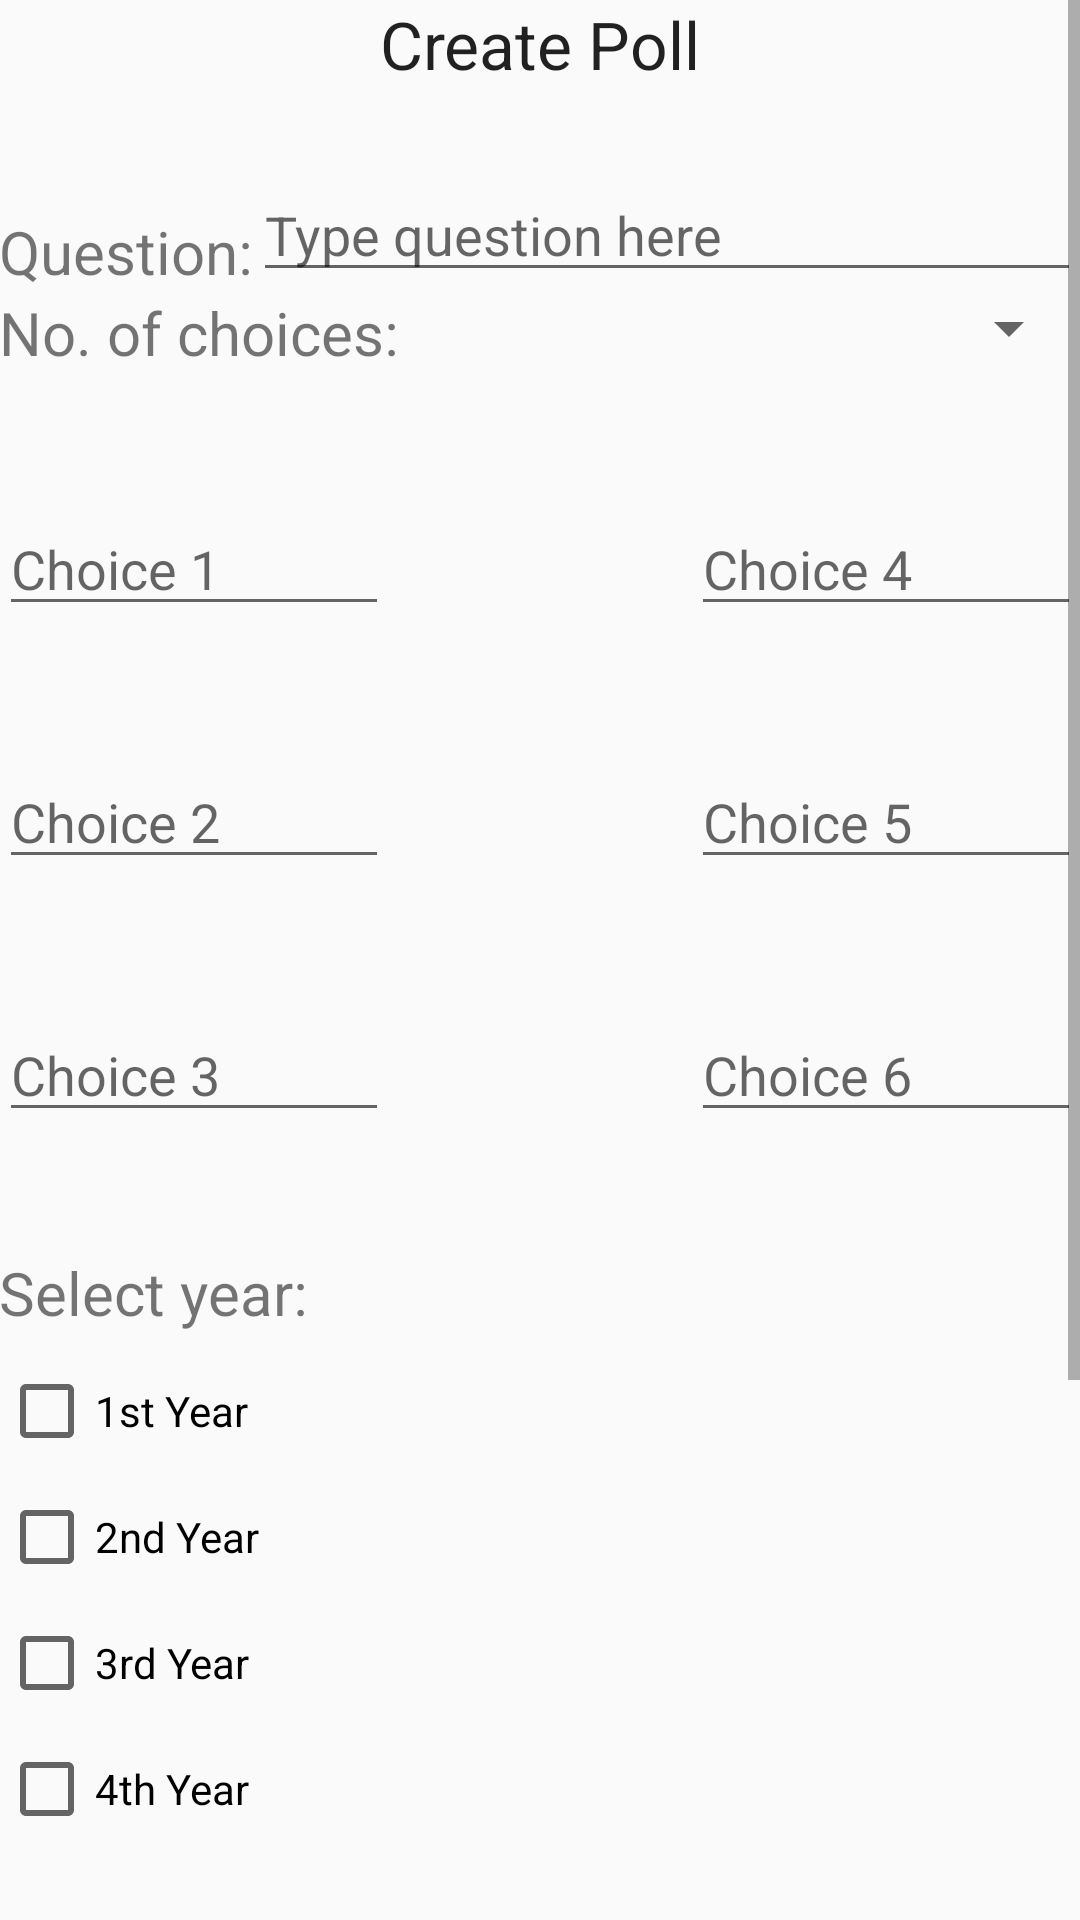

Android layout source for this screen:
<!-- AndroidManifest.xml: application theme AppTheme -->
<!-- res/layout/activity_create_poll.xml -->
<?xml version="1.0" encoding="utf-8"?>
<ScrollView
    xmlns:android="http://schemas.android.com/apk/res/android"
    xmlns:tools="http://schemas.android.com/tools"
    android:layout_width="fill_parent"
    android:layout_height="fill_parent"
    tools:context="com.example.bhumihar.mafiv.CreatePoll"
    android:fillViewport="true">

<RelativeLayout
    android:layout_width="match_parent"
    android:layout_height="match_parent"
    android:paddingBottom="@dimen/activity_vertical_margin"
    android:paddingLeft="@dimen/activity_horizontal_margin"
    android:paddingRight="@dimen/activity_horizontal_margin"
    android:paddingTop="@dimen/activity_vertical_margin"
   >

    <TextView
        android:layout_width="wrap_content"
        android:layout_height="wrap_content"
        android:text="Create Poll"
        android:id="@+id/cp"
        android:layout_alignParentTop="true"
        android:layout_centerHorizontal="true"
        android:textSize="22sp"
        android:textAppearance="?android:attr/textAppearanceLarge" />

    <TextView
        android:layout_width="wrap_content"
        android:layout_height="wrap_content"
        android:text="Question:"
        android:id="@+id/q"
        android:layout_below="@+id/cp"
        android:layout_alignParentStart="true"
        android:layout_marginTop="41dp"
        android:textSize="20sp" />

    <EditText
        android:layout_width="match_parent"
        android:layout_height="wrap_content"
        android:id="@+id/question1"
        android:layout_alignBottom="@+id/q"
        android:layout_toEndOf="@+id/q"
        android:hint="Type question here" />

    <TextView
        android:layout_width="wrap_content"
        android:layout_height="wrap_content"
        android:text="No. of choices:"
        android:id="@+id/nc"
        android:textSize="20sp"
        android:layout_below="@+id/q"
        android:layout_alignParentStart="true" />

    <Spinner
        android:layout_width="match_parent"
        android:layout_height="wrap_content"
        android:id="@+id/spinner2"
        android:layout_below="@+id/question1"
        android:layout_toEndOf="@+id/nc" />

    <EditText
        android:layout_width="130dp"
        android:layout_height="wrap_content"
        android:id="@+id/choice1"
        android:layout_below="@+id/nc"
        android:layout_alignParentStart="true"
        android:layout_marginTop="43dp"
        android:hint="Choice 1"
        />

    <EditText
        android:layout_width="130dp"
        android:layout_height="wrap_content"
        android:id="@+id/choice2"
        android:layout_below="@+id/choice1"
        android:layout_alignParentStart="true"
        android:layout_marginTop="43dp"
        android:hint="Choice 2"
        />

    <EditText
        android:layout_width="130dp"
        android:layout_height="wrap_content"
        android:id="@+id/choice3"
        android:layout_below="@+id/choice2"
        android:layout_alignParentStart="true"
        android:layout_marginTop="43dp"
        android:hint="Choice 3"
        />

    <EditText
        android:layout_width="130dp"
        android:layout_height="wrap_content"
        android:id="@+id/choice4"
        android:layout_alignBottom="@+id/choice1"
        android:layout_alignParentEnd="true"
        android:hint="Choice 4"
        />

    <EditText
        android:layout_width="130dp"
        android:layout_height="wrap_content"
        android:id="@+id/choice5"
        android:layout_alignBottom="@+id/choice2"
        android:layout_alignParentEnd="true"
        android:hint="Choice 5"
        />

    <EditText
        android:layout_width="130dp"
        android:layout_height="wrap_content"
        android:id="@+id/choice6"
        android:layout_alignBottom="@+id/choice3"
        android:layout_alignParentEnd="true"
        android:hint="Choice 6"
        />

    <TextView
        android:layout_width="wrap_content"
        android:layout_height="wrap_content"
        android:text="Select year:"
        android:id="@+id/sy"
        android:layout_below="@+id/choice3"
        android:layout_alignParentStart="true"
        android:layout_marginTop="40dp"
        android:textSize="20sp" />

    <CheckBox
        android:layout_width="wrap_content"
        android:layout_height="wrap_content"
        android:text="1st Year"
        android:id="@+id/year1"
        android:layout_below="@+id/sy"
        android:layout_marginTop="10dp"
        android:layout_alignParentStart="true"
        android:checked="false" />

    <CheckBox
        android:layout_width="wrap_content"
        android:layout_height="wrap_content"
        android:text="2nd Year"
        android:id="@+id/year2"
        android:layout_marginTop="10dp"
        android:layout_below="@+id/year1"
        android:layout_alignParentStart="true"
        android:checked="false" />

    <CheckBox
        android:layout_width="wrap_content"
        android:layout_height="wrap_content"
        android:layout_marginTop="10dp"
        android:text="3rd Year"
        android:id="@+id/year3"
        android:layout_below="@+id/year2"
        android:layout_alignParentStart="true"
        android:checked="false" />

    <CheckBox
        android:layout_width="wrap_content"
        android:layout_height="wrap_content"
        android:layout_marginTop="10dp"
        android:text="4th Year"
        android:id="@+id/year4"
        android:layout_below="@+id/year3"
        android:layout_alignParentStart="true"
        android:checked="false" />

    <TextView
        android:layout_width="wrap_content"
        android:layout_height="wrap_content"
        android:text="Select Branch:"
        android:id="@+id/sb"
        android:layout_below="@+id/year4"
        android:layout_alignParentStart="true"
        android:layout_marginTop="31dp"
        android:textSize="20sp" />

    <CheckBox
        android:layout_width="wrap_content"
        android:layout_height="wrap_content"
        android:text="CS"
        android:id="@+id/cs"
        android:layout_below="@+id/sb"
        android:layout_marginTop="10dp"
        android:layout_alignParentStart="true" />

    <CheckBox
        android:layout_width="wrap_content"
        android:layout_height="wrap_content"
        android:text="IT"
        android:id="@+id/it"
        android:layout_below="@+id/cs"
        android:layout_marginTop="10dp"
        android:layout_alignParentStart="true" />

    <TextView
        android:layout_width="wrap_content"
        android:layout_height="wrap_content"
        android:text="Expires On:"
        android:id="@+id/eo"
        android:layout_below="@+id/it"
        android:layout_alignParentStart="true"
        android:layout_marginTop="31dp"
        android:textSize="20sp" />

    <Button
        android:layout_width="wrap_content"
        android:layout_height="wrap_content"
        android:text="Date"
        android:id="@+id/date_picker"
        android:layout_alignBottom="@+id/eo"
        android:layout_alignStart="@+id/cp" />

    <Button
        android:layout_width="150dp"
        android:layout_height="wrap_content"
        android:text="Create Poll"
        android:layout_marginTop="30dp"
        android:layout_below="@+id/date_picker"

        android:layout_centerInParent="true"
        android:id="@+id/create_button"
        android:background="@color/button" />



</RelativeLayout>
</ScrollView>
<!-- resources referenced by this layout -->
<resources>
  <color name="button">#4db6ac</color>
  <style name="AppTheme" parent="Theme.AppCompat.Light.NoActionBar">
          
          <item name="colorPrimary">@color/colorPrimary</item>
          <item name="colorPrimaryDark">@color/colorPrimaryDark</item>
          <item name="colorAccent">@color/colorAccent</item>
      </style>
  <color name="colorPrimary">#3F51B5</color>
  <color name="colorPrimaryDark">#303F9F</color>
  <color name="colorAccent">#FF4081</color>
</resources>
